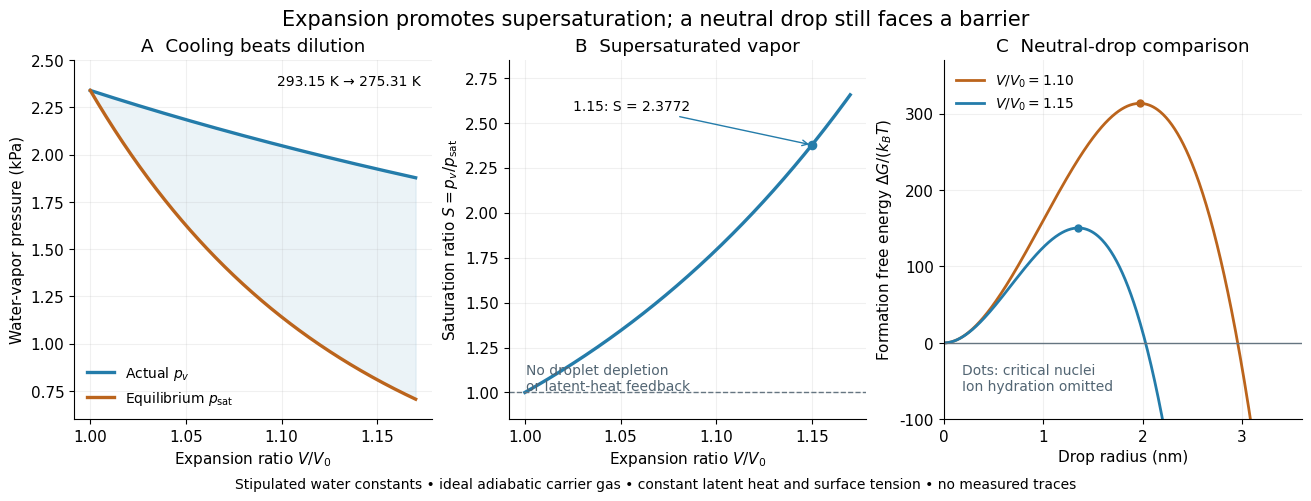

This chart was generated by the following Python code: (Note: this script raises an exception after producing the figure.)
"""Original stipulated water-vapor model, not historical data.

Python 3.14, matplotlib 3.10.7, numpy 2.3.5. Run from _media.
No ion-dependent nucleation calculation or measured detector calibration.
"""
from pathlib import Path

import matplotlib.pyplot as plt
import numpy as np

T0 = 293.15
P0 = 2339.0
GAMMA = 1.40
LM = 45000.0
R = 8.314
SIGMA = 0.075
VL = 2.99e-29
KB = 1.380649e-23


def state(expansion):
    temperature = T0 * np.asarray(expansion) ** (1.0 - GAMMA)
    actual = P0 * np.asarray(expansion) ** (-GAMMA)
    saturation = P0 * np.exp(LM / R * (1.0 / T0 - 1.0 / temperature))
    return temperature, actual, saturation, actual / saturation


def main():
    plt.rcParams.update({"font.size": 11, "font.family": "DejaVu Sans"})
    fig, axes = plt.subplots(1, 3, figsize=(13, 4.9), layout="constrained", facecolor="white")
    fig.suptitle("Expansion promotes supersaturation; a neutral drop still faces a barrier", fontsize=15)
    expansion = np.linspace(1, 1.17, 350)
    temperature, actual, saturation, ratio = state(expansion)
    blue, orange = "#247caa", "#bb641c"

    ax = axes[0]
    ax.plot(expansion, actual / 1000, color=blue, lw=2.4, label=r"Actual $p_v$")
    ax.plot(expansion, saturation / 1000, color=orange, lw=2.4, label=r"Equilibrium $p_{\rm sat}$")
    ax.fill_between(expansion, saturation / 1000, actual / 1000, color=blue, alpha=.09)
    ax.set(title="A  Cooling beats dilution", xlabel=r"Expansion ratio $V/V_0$", ylabel="Water-vapor pressure (kPa)", ylim=(.6, 2.5))
    ax.legend(frameon=False, loc="lower left", fontsize=10)
    ax.text(.97, .96, "293.15 K → 275.31 K", transform=ax.transAxes, ha="right", va="top", fontsize=10)

    ax = axes[1]
    ax.plot(expansion, ratio, color=blue, lw=2.4)
    ax.axhline(1, color="#657581", lw=1, ls="--")
    selected = state(1.15)
    ax.scatter([1.15], [selected[3]], color=blue, s=35, zorder=3)
    ax.annotate("1.15: S = 2.3772", (1.15, selected[3]), xytext=(1.025, 2.57),
                fontsize=10, arrowprops={"arrowstyle": "->", "color": blue})
    ax.set(title="B  Supersaturated vapor", xlabel=r"Expansion ratio $V/V_0$", ylabel=r"Saturation ratio $S=p_v/p_{\rm sat}$", ylim=(.85, 2.85))
    ax.text(.05, .08, "No droplet depletion\nor latent-heat feedback", transform=ax.transAxes, fontsize=10, color="#526573")

    ax = axes[2]
    radius = np.linspace(0, 3.6e-9, 500)
    for lam, color in [(1.10, orange), (1.15, blue)]:
        t, _, _, s = state(lam)
        driving = KB * t * np.log(s)
        free_energy = 4 * np.pi * SIGMA * radius**2 - (4 * np.pi / 3) * radius**3 * driving / VL
        critical = 2 * SIGMA * VL / driving
        barrier = 4 * np.pi * SIGMA * critical**2 / 3
        ax.plot(radius * 1e9, free_energy / (KB * t), color=color, lw=2, label=fr"$V/V_0={lam:.2f}$")
        ax.scatter([critical * 1e9], [barrier / (KB * t)], s=25, color=color, zorder=3)
    ax.set(title="C  Neutral-drop comparison", xlabel="Drop radius (nm)", ylabel=r"Formation free energy $\Delta G/(k_B T)$", ylim=(-100, 370), xlim=(0, 3.6))
    ax.axhline(0, color="#657581", lw=1)
    ax.legend(frameon=False, fontsize=10)
    ax.text(.05, .08, "Dots: critical nuclei\nIon hydration omitted", transform=ax.transAxes, fontsize=10, color="#526573")

    for ax in axes:
        ax.spines[["top", "right"]].set_visible(False)
        ax.grid(alpha=.18)
    fig.supxlabel("Stipulated water constants • ideal adiabatic carrier gas • constant latent heat and surface tension • no measured traces", fontsize=10)
    fig.savefig(Path.cwd() / (Path(__file__).stem + ".png"), dpi=120, facecolor="white")
    plt.close(fig)


if __name__ == "__main__":
    main()
